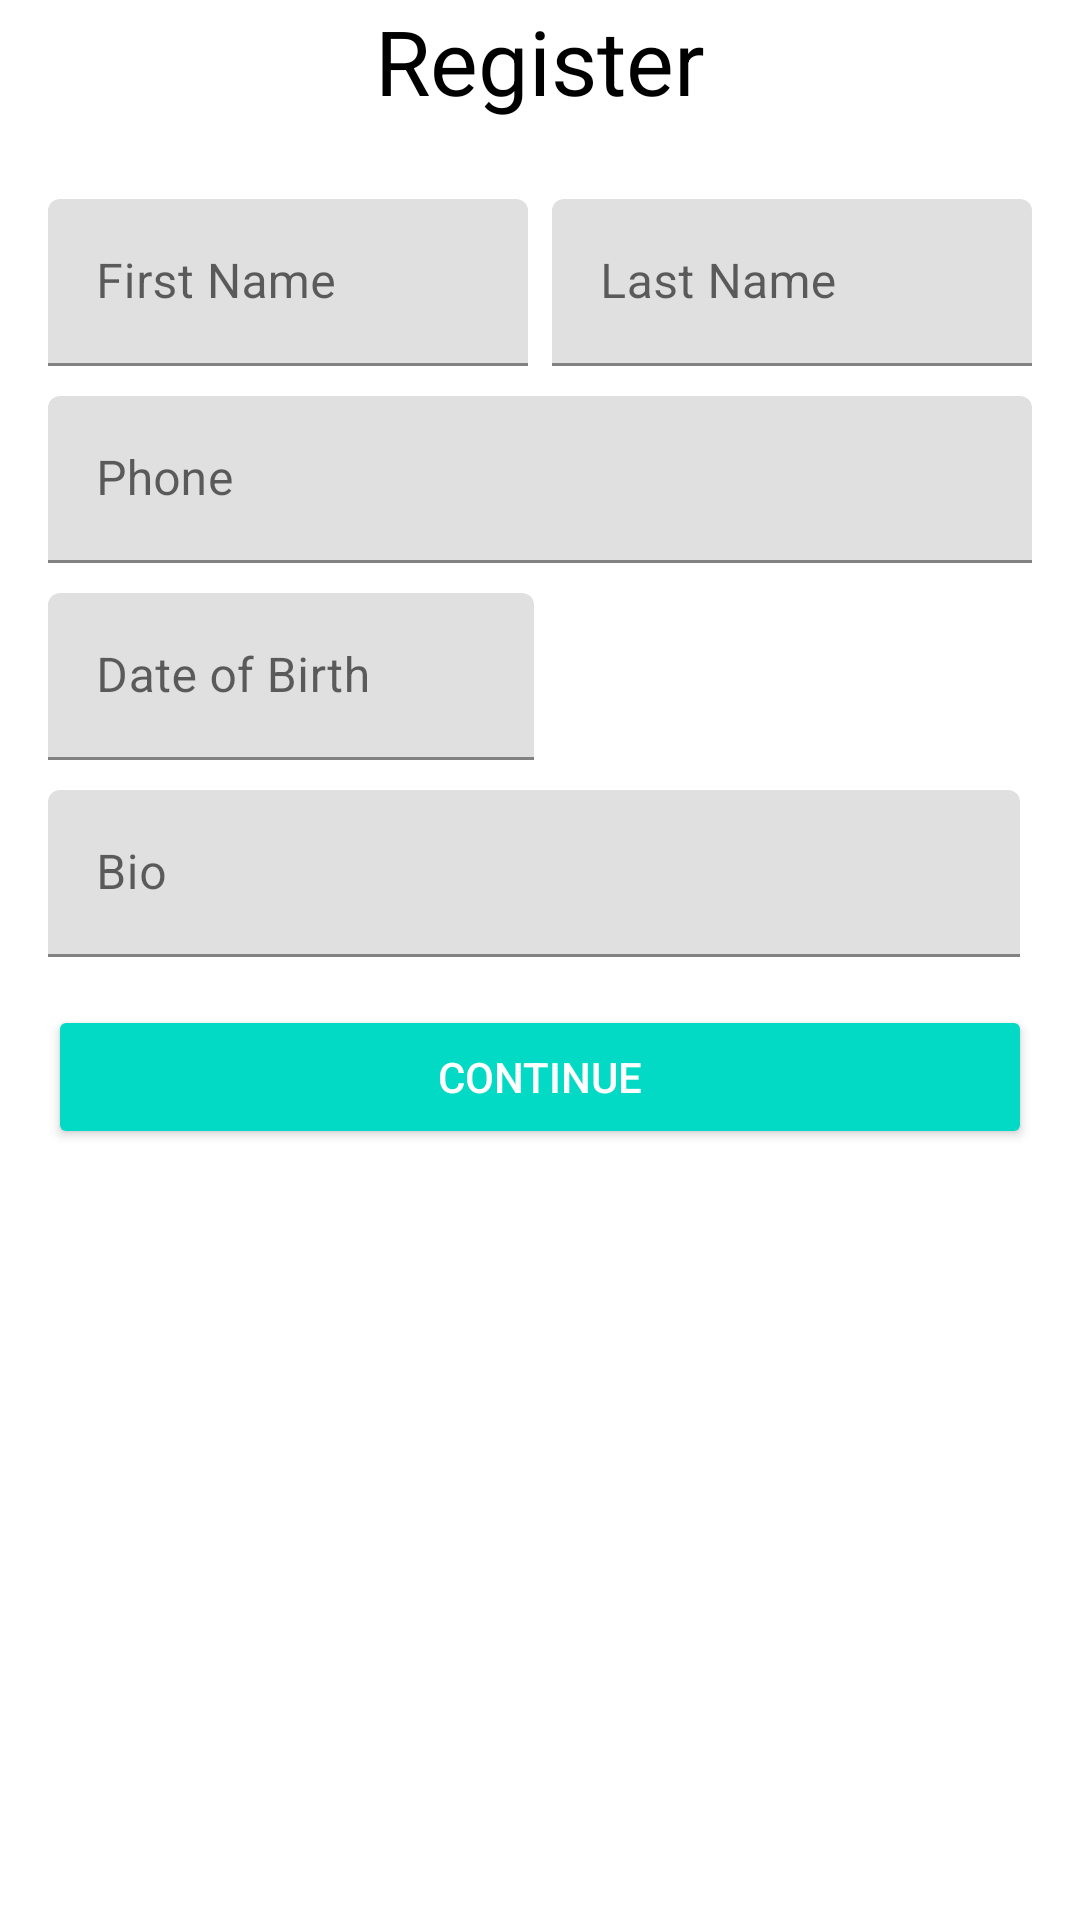

The Android layout XML behind this screen, and the referenced resources:
<!-- AndroidManifest.xml: application theme Theme.Yazyaz -->
<!-- res/layout/activity_register.xml -->
<?xml version="1.0" encoding="utf-8"?>
<RelativeLayout xmlns:android="http://schemas.android.com/apk/res/android"
    xmlns:app="http://schemas.android.com/apk/res-auto"
    xmlns:tools="http://schemas.android.com/tools"
    android:layout_width="match_parent"
    android:layout_height="match_parent"
    tools:context=".RegisterActivity"
    android:background="@android:color/white">

    <LinearLayout
        android:layout_width="match_parent"
        android:layout_height="match_parent"
        android:orientation="vertical">

        <TextView
            android:layout_width="match_parent"
            android:layout_height="wrap_content"
            android:gravity="center_horizontal"
            android:text="@string/register_text"
            android:textColor="@android:color/black"
            android:textSize="30sp" />

        <LinearLayout
            android:layout_width="match_parent"
            android:layout_height="wrap_content"
            android:orientation="vertical"
            android:padding="16dp">

            <LinearLayout
                android:layout_width="match_parent"
                android:layout_height="wrap_content"
                android:layout_marginTop="10dp"
                android:layout_marginBottom="10dp"
                android:orientation="horizontal"
                android:weightSum="2">

                <com.google.android.material.textfield.TextInputLayout
                    android:layout_width="0dp"
                    android:layout_height="wrap_content"
                    android:layout_marginRight="4dp"
                    android:layout_weight="1">

                    <com.google.android.material.textfield.TextInputEditText
                        android:id="@+id/edt_first_name"
                        android:layout_width="match_parent"
                        android:layout_height="wrap_content"
                        android:hint="@string/first_name" />

                </com.google.android.material.textfield.TextInputLayout>

                <com.google.android.material.textfield.TextInputLayout
                    android:layout_width="0dp"
                    android:layout_height="wrap_content"
                    android:layout_marginLeft="4dp"
                    android:layout_weight="1">

                    <com.google.android.material.textfield.TextInputEditText
                        android:id="@+id/edt_last_name"
                        android:layout_width="match_parent"
                        android:layout_height="wrap_content"
                        android:hint="@string/last_name" />

                </com.google.android.material.textfield.TextInputLayout>

            </LinearLayout>

            <com.google.android.material.textfield.TextInputLayout
                android:layout_width="match_parent"
                android:layout_height="wrap_content"
                android:layout_marginBottom="10dp">

                <com.google.android.material.textfield.TextInputEditText
                    android:id="@+id/edt_phone"
                    android:layout_width="match_parent"
                    android:layout_height="wrap_content"
                    android:hint="@string/phone" />

            </com.google.android.material.textfield.TextInputLayout>

            <LinearLayout
                android:layout_width="match_parent"
                android:layout_height="wrap_content"
                android:layout_marginBottom="10dp"
                android:orientation="horizontal"
                android:weightSum="2">

                <com.google.android.material.textfield.TextInputLayout
                    android:layout_width="0dp"
                    android:layout_height="wrap_content"
                    android:layout_marginRight="4dp"
                    android:layout_weight="1">

                    <com.google.android.material.textfield.TextInputEditText
                        android:id="@+id/edt_date_of_birth"
                        android:layout_width="match_parent"
                        android:layout_height="wrap_content"
                        android:inputType="number"
                        android:maxLength="10"
                        android:hint="@string/date_of_birth" />

                </com.google.android.material.textfield.TextInputLayout>

            </LinearLayout>

            <com.google.android.material.textfield.TextInputLayout
                android:layout_width="match_parent"
                android:layout_height="wrap_content"
                android:layout_marginRight="4dp"
                android:layout_weight="1">

                <com.google.android.material.textfield.TextInputEditText
                    android:id="@+id/edt_bio"
                    android:layout_width="match_parent"
                    android:layout_height="wrap_content"
                    android:inputType="text"
                    android:maxLength="40"
                    android:hint="@string/bio" />

            </com.google.android.material.textfield.TextInputLayout>

            <Button
                android:id="@+id/btn_register"
                style="@style/Widget.AppCompat.Button.Colored"
                android:layout_width="match_parent"
                android:layout_height="wrap_content"
                android:layout_alignParentBottom="true"
                android:layout_marginTop="16dp"
                android:text="@string/continue_text" />

        </LinearLayout>

    </LinearLayout>
</RelativeLayout>
<!-- resources referenced by this layout -->
<resources>
  <string name="bio">Bio</string>
  <string name="continue_text">Continue</string>
  <string name="date_of_birth">Date of Birth</string>
  <string name="first_name">First Name</string>
  <string name="last_name">Last Name</string>
  <string name="phone">Phone</string>
  <string name="register_text">Register</string>
  <style name="Theme.Yazyaz" parent="Theme.MaterialComponents.DayNight.NoActionBar">
          
          <item name="colorPrimary">@color/purple_500</item>
          <item name="colorPrimaryVariant">@color/purple_700</item>
          <item name="colorOnPrimary">@color/white</item>
          
          <item name="colorSecondary">@color/teal_200</item>
          <item name="colorSecondaryVariant">@color/teal_700</item>
          <item name="colorOnSecondary">@color/black</item>
          
          <item name="android:statusBarColor" tools:targetApi="l">?attr/colorPrimaryVariant</item>
          
      </style>
  <color name="purple_500">#FF6200EE</color>
  <color name="purple_700">#FF3700B3</color>
  <color name="white">#FFFFFFFF</color>
  <color name="teal_200">#FF03DAC5</color>
  <color name="teal_700">#FF018786</color>
  <color name="black">#FF000000</color>
</resources>
